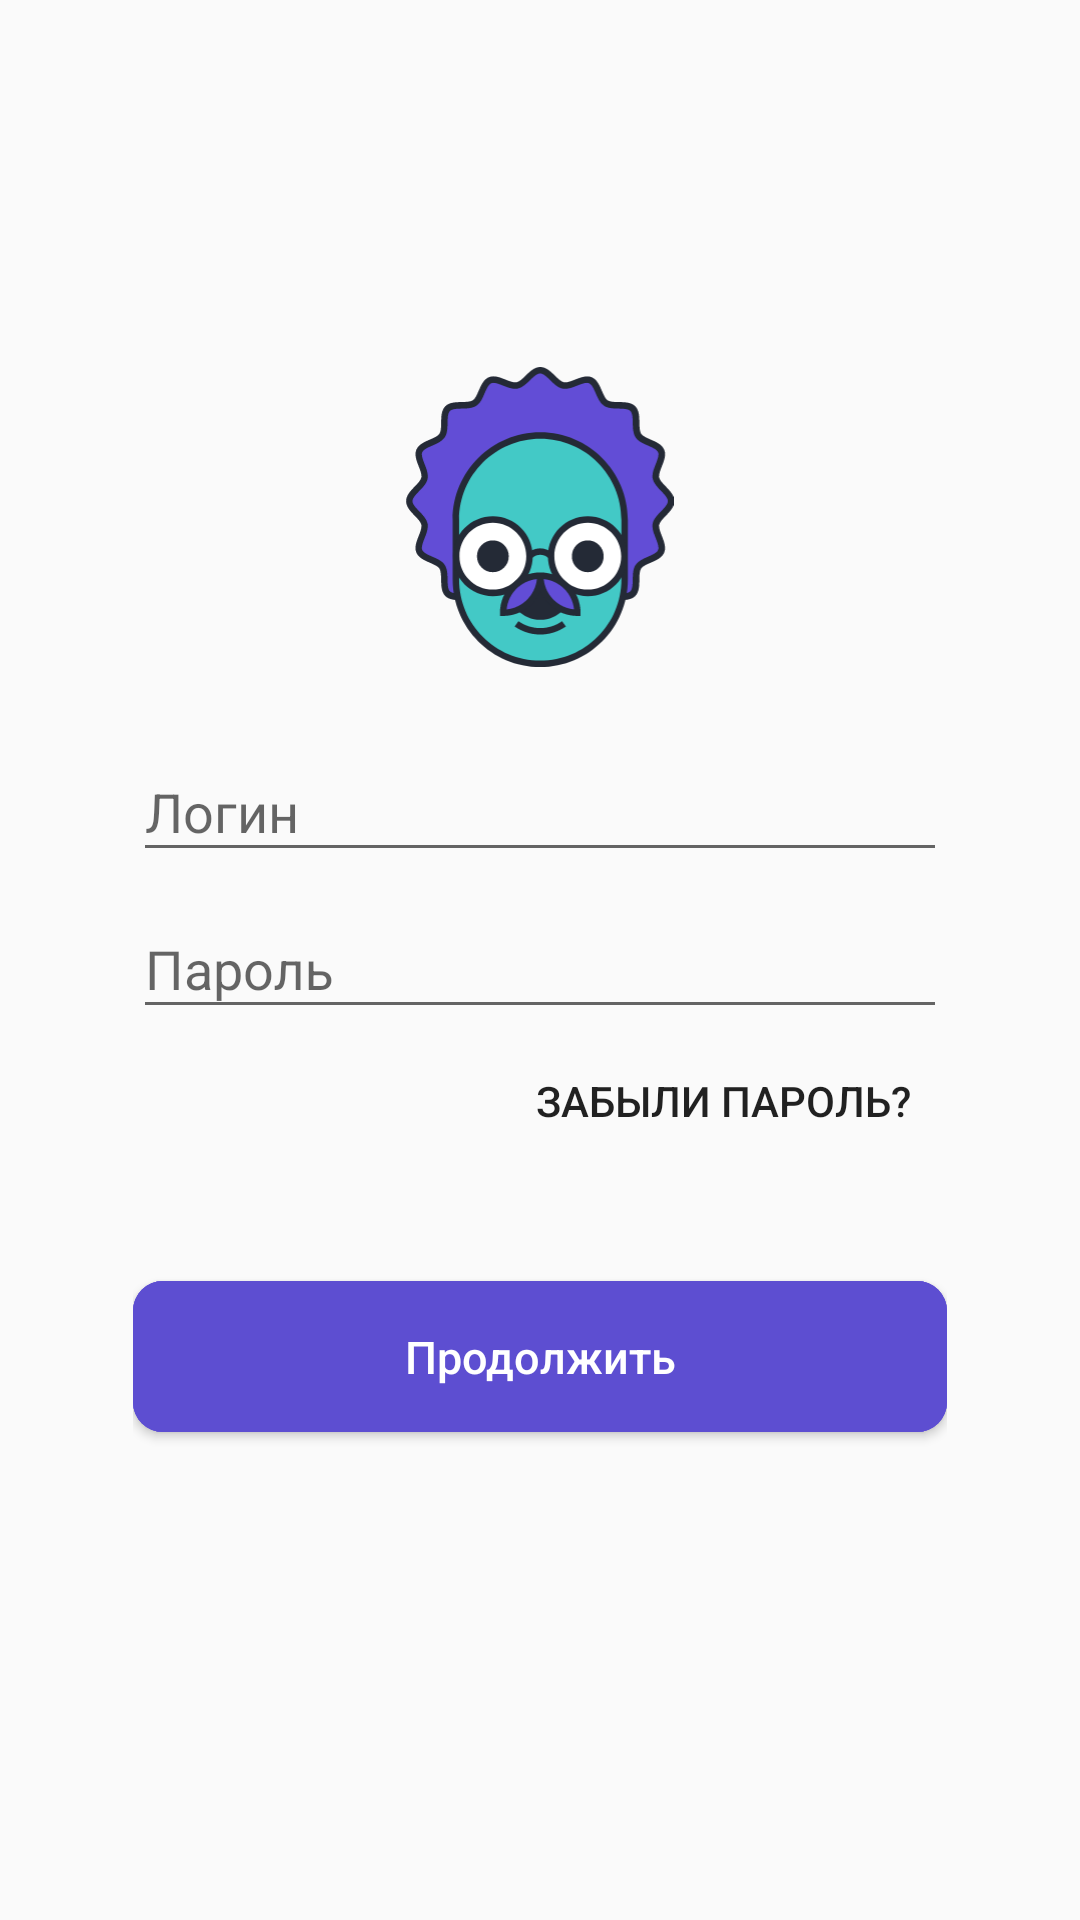

Write the Android layout XML for this screen, with the resource values it uses.
<!-- AndroidManifest.xml: application theme AppTheme -->
<!-- res/layout/activity_login.xml -->
<?xml version="1.0" encoding="utf-8"?>
<FrameLayout xmlns:android="http://schemas.android.com/apk/res/android"
    xmlns:app="http://schemas.android.com/apk/res-auto"
    xmlns:tools="http://schemas.android.com/tools"
    android:layout_width="match_parent"
    android:layout_height="match_parent"
    android:fitsSystemWindows="false"
    tools:context="com.example.theodore.arena.AuthActivity">

    <ImageView
        android:id="@+id/background_image_view"
        android:layout_width="match_parent"
        android:layout_height="match_parent"
        android:scaleType="centerCrop"
        tools:src="@drawable/auth_background" />

    <android.support.constraint.ConstraintLayout
        android:layout_width="match_parent"
        android:layout_height="match_parent">

        <RelativeLayout
            android:layout_width="0dp"
            android:layout_height="0dp"
            app:layout_constraintBottom_toBottomOf="parent"
            app:layout_constraintDimensionRatio="W,36:85"
            app:layout_constraintEnd_toEndOf="parent"
            app:layout_constraintStart_toStartOf="parent"
            app:layout_constraintTop_toTopOf="parent">

            <LinearLayout
                android:layout_centerVertical="true"
                android:layout_width="match_parent"
                android:layout_height="match_parent"
                android:orientation="vertical">

                <View
                    android:layout_weight="3"
                    android:layout_width="match_parent"
                    android:layout_height="0dp" />

                <ImageView
                    android:layout_marginTop="16dp"
                    android:layout_marginBottom="16dp"
                    android:scaleType="centerInside"
                    android:src="@drawable/ic_logo"
                    android:layout_width="match_parent"
                    android:layout_height="100dp" />

                <android.support.design.widget.TextInputLayout
                    android:layout_width="match_parent"
                    android:layout_height="wrap_content"
                    android:hint="Логин">

                    <EditText
                        android:id="@+id/username_edit_text"
                        android:layout_width="match_parent"
                        android:layout_height="wrap_content"
                        android:inputType="text"
                        android:lines="1" />

                </android.support.design.widget.TextInputLayout>

                <android.support.design.widget.TextInputLayout
                    android:layout_width="match_parent"
                    android:layout_height="wrap_content"
                    android:hint="Пароль">

                    <EditText
                        android:id="@+id/password_edit_text"
                        android:layout_width="match_parent"
                        android:layout_height="wrap_content"
                        android:inputType="textPassword"
                        android:lines="1" />

                </android.support.design.widget.TextInputLayout>

                <Button
                    android:id="@+id/password_reset_button"
                    style="?android:attr/borderlessButtonStyle"
                    android:foreground="?android:attr/selectableItemBackground"
                    android:text="Забыли пароль?"
                    android:layout_gravity="end"
                    android:layout_width="wrap_content"
                    android:layout_height="wrap_content" />

                <LinearLayout
                    android:layout_width="match_parent"
                    android:layout_height="0dp"
                    android:layout_weight="7">

                    <Button
                        android:layout_marginTop="36dp"
                        android:id="@+id/login_button"
                        android:foreground="?android:attr/selectableItemBackground"
                        android:textColor="@android:color/white"
                        android:background="@drawable/button"
                        android:textSize="15sp"
                        android:textAllCaps="false"
                        android:paddingTop="15dp"
                        android:paddingBottom="15dp"
                        android:text="Продолжить"
                        android:layout_width="match_parent"
                        android:layout_height="wrap_content" />

                </LinearLayout>

            </LinearLayout>

        </RelativeLayout>

    </android.support.constraint.ConstraintLayout>

</FrameLayout>
<!-- resources referenced by this layout -->
<resources>
  <!-- drawable auth_background: png bitmap (drawable, 230010 bytes) -->
  <!-- drawable button (drawable) -->
  <?xml version="1.0" encoding="utf-8"?>
  <ripple xmlns:android="http://schemas.android.com/apk/res/android"
      xmlns:tools="http://schemas.android.com/tools"
      android:color="#4d3fb9"
      tools:targetApi="lollipop">
      <item android:state_pressed="true">
          <shape android:shape="rectangle">
              <corners android:radius="10dp" />
              <solid android:color="#4e3fc1" />
          </shape>
      </item>
      <item android:state_focused="true">
          <shape android:shape="rectangle">
              <corners android:radius="10dp" />
              <solid android:color="#6a5ae7" />
          </shape>
      </item>
      <item>
          <shape android:shape="rectangle">
              <corners android:radius="10dp" />
              <solid android:color="#5d4ed1" />
          </shape>
      </item>
  </ripple>
  <!-- drawable ic_logo: vector/xml drawable (drawable, 7586 chars, omitted) -->
  <style name="AppTheme" parent="Theme.AppCompat.Light.NoActionBar">
          
          <item name="colorPrimary">#5d4ed1</item>
          <item name="colorPrimaryDark">#4e3fc1</item>
          <item name="colorAccent">@color/colorAccent</item>
          <item name="android:windowTranslucentStatus">true</item>
          <item name="android:windowTranslucentNavigation">true</item>
          <item name="android:statusBarColor">#30000000</item>
          <item name="android:windowDrawsSystemBarBackgrounds">true</item>
      </style>
  <!-- not gathered from this repository: default colours our renderer supplied (Android Studio template values) -->
  <color name="colorAccent">#FF03DAC5</color>
</resources>
